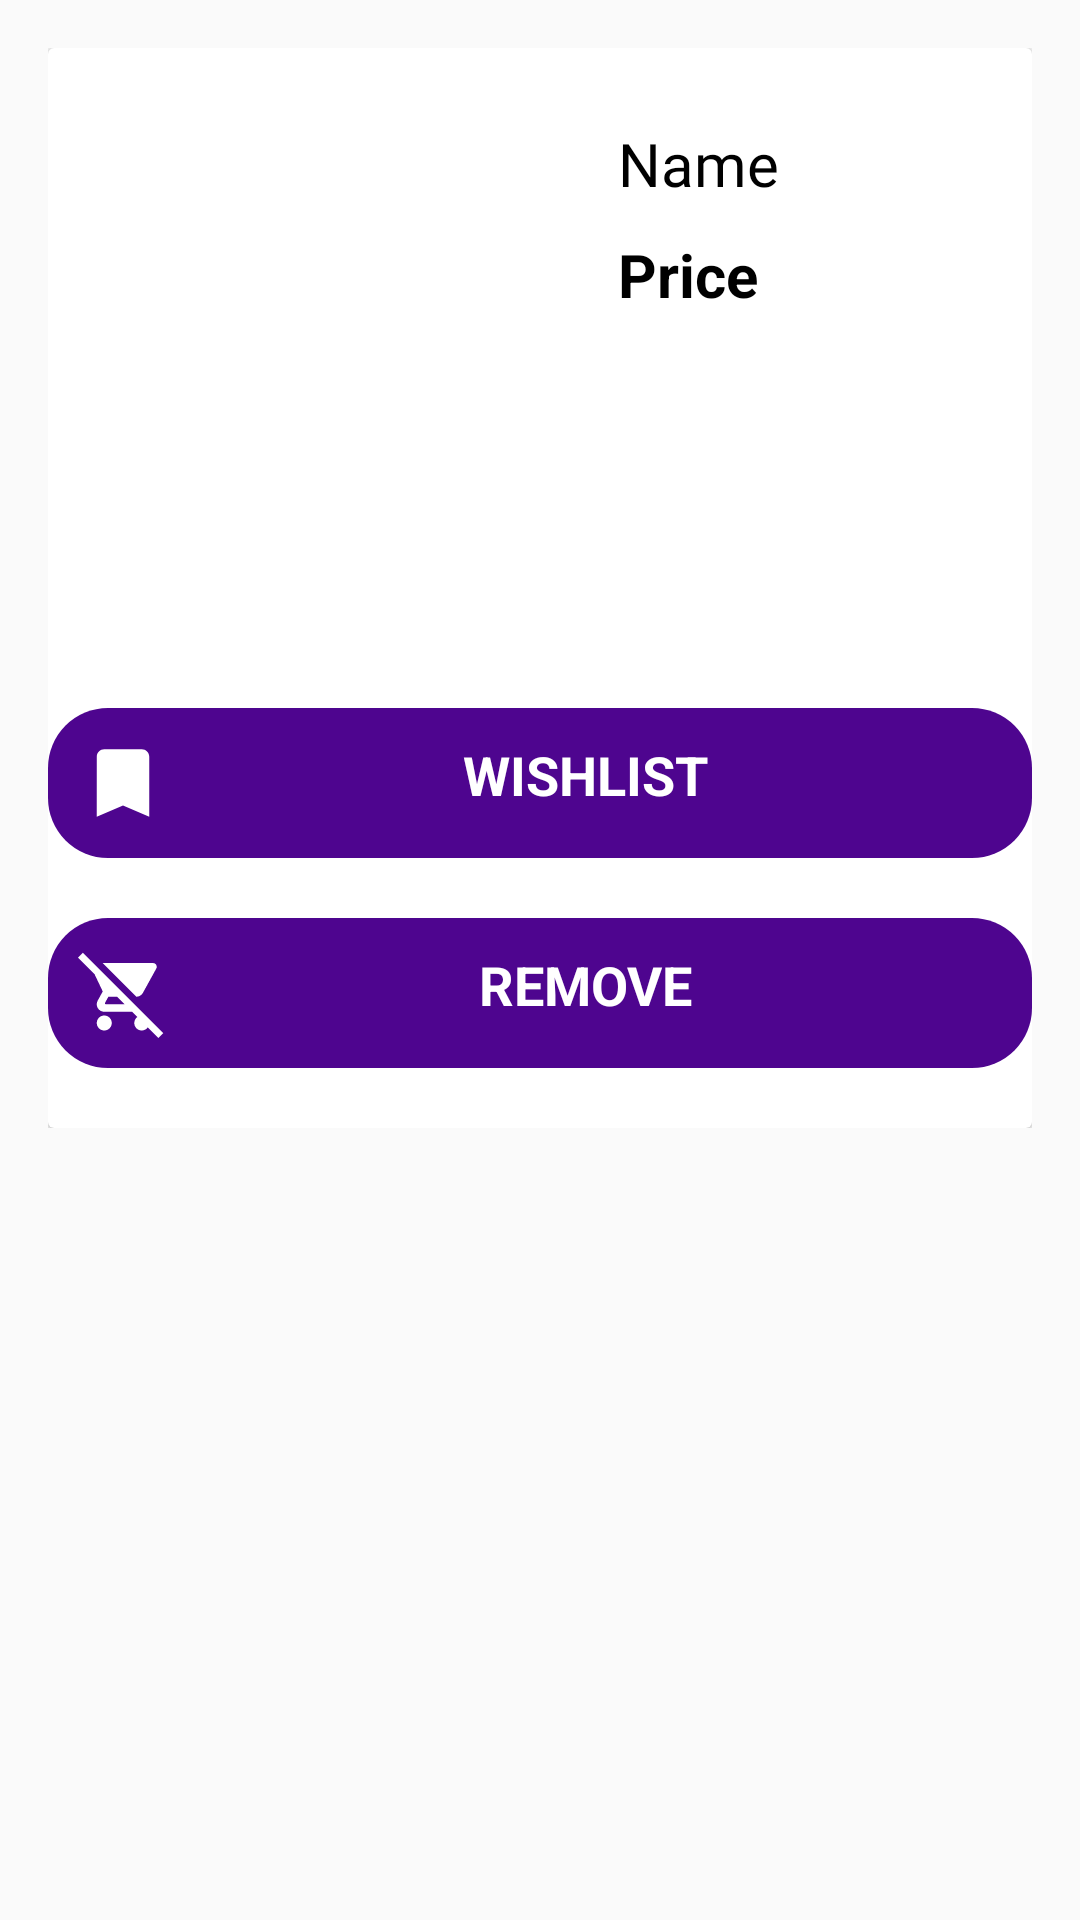

Layout XML and referenced resources for this Android screen:
<!-- AndroidManifest.xml: application theme AppTheme -->
<!-- res/layout/my_cart_page.xml -->
<?xml version="1.0" encoding="utf-8"?>
<ScrollView
    xmlns:android="http://schemas.android.com/apk/res/android"
    android:layout_width="match_parent"
    android:layout_height="match_parent">

<RelativeLayout
    android:layout_width="match_parent"
    android:layout_height="wrap_content"
    android:layout_margin="16dp"
    >

    <androidx.cardview.widget.CardView
        android:id="@+id/order_card"
        android:layout_width="match_parent"
        android:layout_height="wrap_content">

        <LinearLayout
            android:layout_width="match_parent"
            android:layout_height="wrap_content"
            android:orientation="vertical"
            >

            <LinearLayout
                android:layout_width="match_parent"
                android:layout_height="200dp"
                android:orientation="horizontal"
                android:padding="10dp">

                <ImageView
                    android:id="@+id/cart_prod_image"
                    android:layout_width="170dp"
                    android:layout_height="wrap_content"
                    android:contentDescription="@string/prod_name"
                    android:src="@drawable/ar_selfie" />

                <LinearLayout
                    android:layout_width="wrap_content"
                    android:layout_height="wrap_content"
                    android:orientation="vertical"
                    android:padding="10dp">

                    <TextView
                        android:id="@+id/cart_prod_name"
                        android:layout_width="wrap_content"
                        android:layout_height="wrap_content"
                        android:layout_marginTop="5dp"
                        android:background="@android:color/transparent"
                        android:fontFamily="@font/rajdhani_medium"
                        android:text="@string/prod_name"
                        android:textAllCaps="false"
                        android:textColor="#000"
                        android:textSize="20sp"
                        android:textStyle="normal" />


                    <TextView
                        android:id="@+id/cart_prod_price"
                        android:layout_width="wrap_content"
                        android:layout_height="wrap_content"
                        android:layout_gravity="center_vertical"
                        android:background="@android:color/transparent"
                        android:text="@string/prod_price"
                        android:textAllCaps="false"
                        android:textColor="#000"
                        android:textSize="20sp"
                        android:layout_marginTop="10dp"
                        android:textStyle="normal|bold" />

                </LinearLayout>


            </LinearLayout>


            
                
                
                
                
                
                
                
                
                
                
                


                <LinearLayout
                    android:id="@+id/addTo_wishList"
                    android:layout_width="match_parent"
                    android:layout_height="50dp"
                    android:orientation="horizontal"
                    android:padding="10dp"
                    android:layout_marginTop="20dp"
                    android:background="@drawable/button_box_purple"
                    >

                    <ImageView
                        android:contentDescription="@string/cat_desc"
                        android:layout_width="30dp"
                        android:layout_height="30dp"
                        android:src="@drawable/wishlist"

                        />

            <TextView
                android:layout_width="match_parent"
                android:layout_height="match_parent"
                android:text="@string/wishlist"
                android:textStyle="bold"
                android:textSize="18sp"
                android:textAllCaps="true"
                android:textColor="#FFF"
              android:textAlignment="center"
                android:layout_gravity="center_vertical"
                />


                </LinearLayout>

                <LinearLayout
                    android:id="@+id/remove_cart"
                    android:layout_width="match_parent"
                    android:layout_height="50dp"
                    android:orientation="horizontal"
                    android:padding="10dp"
                    android:layout_marginBottom="20dp"
                    android:layout_marginTop="20dp"
                    android:background="@drawable/button_box_purple"
                    >

                    <ImageView
                        android:contentDescription="@string/remove_cart"
                        android:layout_width="30dp"
                        android:layout_height="30dp"
                        android:src="@drawable/remove_cart"

                        />

                    <TextView
                        android:layout_width="match_parent"
                        android:layout_height="match_parent"
                        android:text="@string/remove_cart"
                        android:textStyle="bold"
                        android:textSize="18sp"
                        android:textAllCaps="true"
                        android:textColor="#FFF"
                        android:textAlignment="center"
                        android:layout_gravity="center_vertical"
                        />


                </LinearLayout>
        </LinearLayout>
    </androidx.cardview.widget.CardView>

</RelativeLayout>
</ScrollView>
<!-- resources referenced by this layout -->
<resources>
  <color name="grey">#494848</color>
  <!-- drawable button_box_purple (drawable-v21) -->
  <?xml version="1.0" encoding="utf-8"?>
  <selector xmlns:android="http://schemas.android.com/apk/res/android">
  
  
      <item>
          <shape android:shape="rectangle">
              <solid android:color="@color/color_purple"/>
              <corners android:radius="20dp"/>
          </shape>
      </item>
  </selector>
  <!-- drawable remove_cart (drawable) -->
  <vector
      android:height="24dp"
      android:tint="#FFF"
      android:viewportHeight="24.0"
      android:viewportWidth="24.0"
      android:width="24dp"
      xmlns:android="http://schemas.android.com/apk/res/android">
      <path android:fillColor="#FF000000"
          android:pathData="M22.73,22.73L2.77,2.77 2,2l-0.73,-0.73L0,2.54l4.39,4.39 2.21,4.66 -1.35,2.45c-0.16,0.28 -0.25,0.61 -0.25,0.96 0,1.1 0.9,2 2,2h7.46l1.38,1.38c-0.5,0.36 -0.83,0.95 -0.83,1.62 0,1.1 0.89,2 1.99,2 0.67,0 1.26,-0.33 1.62,-0.84L21.46,24l1.27,-1.27zM7.42,15c-0.14,0 -0.25,-0.11 -0.25,-0.25l0.03,-0.12 0.9,-1.63h2.36l2,2L7.42,15zM15.55,13c0.75,0 1.41,-0.41 1.75,-1.03l3.58,-6.49c0.08,-0.14 0.12,-0.31 0.12,-0.48 0,-0.55 -0.45,-1 -1,-1L6.54,4l9.01,9zM7,18c-1.1,0 -1.99,0.9 -1.99,2S5.9,22 7,22s2,-0.9 2,-2 -0.9,-2 -2,-2z"/>
  </vector>
  <!-- drawable wishlist (drawable-v21) -->
  <vector
      android:height="24dp"
      android:tint="#FFF"
      android:viewportHeight="24.0"
      android:viewportWidth="24.0"
      android:width="24dp"
      xmlns:android="http://schemas.android.com/apk/res/android">
      <path
          android:fillColor="@color/colorPrimary"
          android:pathData="M17,3H7c-1.1,0 -1.99,0.9 -1.99,2L5,21l7,-3 7,3V5c0,-1.1 -0.9,-2 -2,-2z"/>
  </vector>
  <string name="cat_desc">Description</string>
  <string name="description1">Description</string>
  <string name="prod_name">Name</string>
  <string name="prod_price">Price</string>
  <string name="remove_cart">Remove </string>
  <string name="wishlist">Wishlist</string>
  <style name="AppTheme" parent="Theme.AppCompat.Light.NoActionBar">
          
          <item name="colorPrimary">@color/colorPrimary</item>
          <item name="colorPrimaryDark">@color/colorPrimaryDark</item>
          <item name="colorAccent">@color/colorAccent</item>
      </style>
  <color name="color_purple">#4E058F</color>
  <color name="colorPrimary">#242527</color>
  <color name="colorPrimaryDark">#1E1F20</color>
  <color name="colorAccent">#43A047</color>
</resources>
